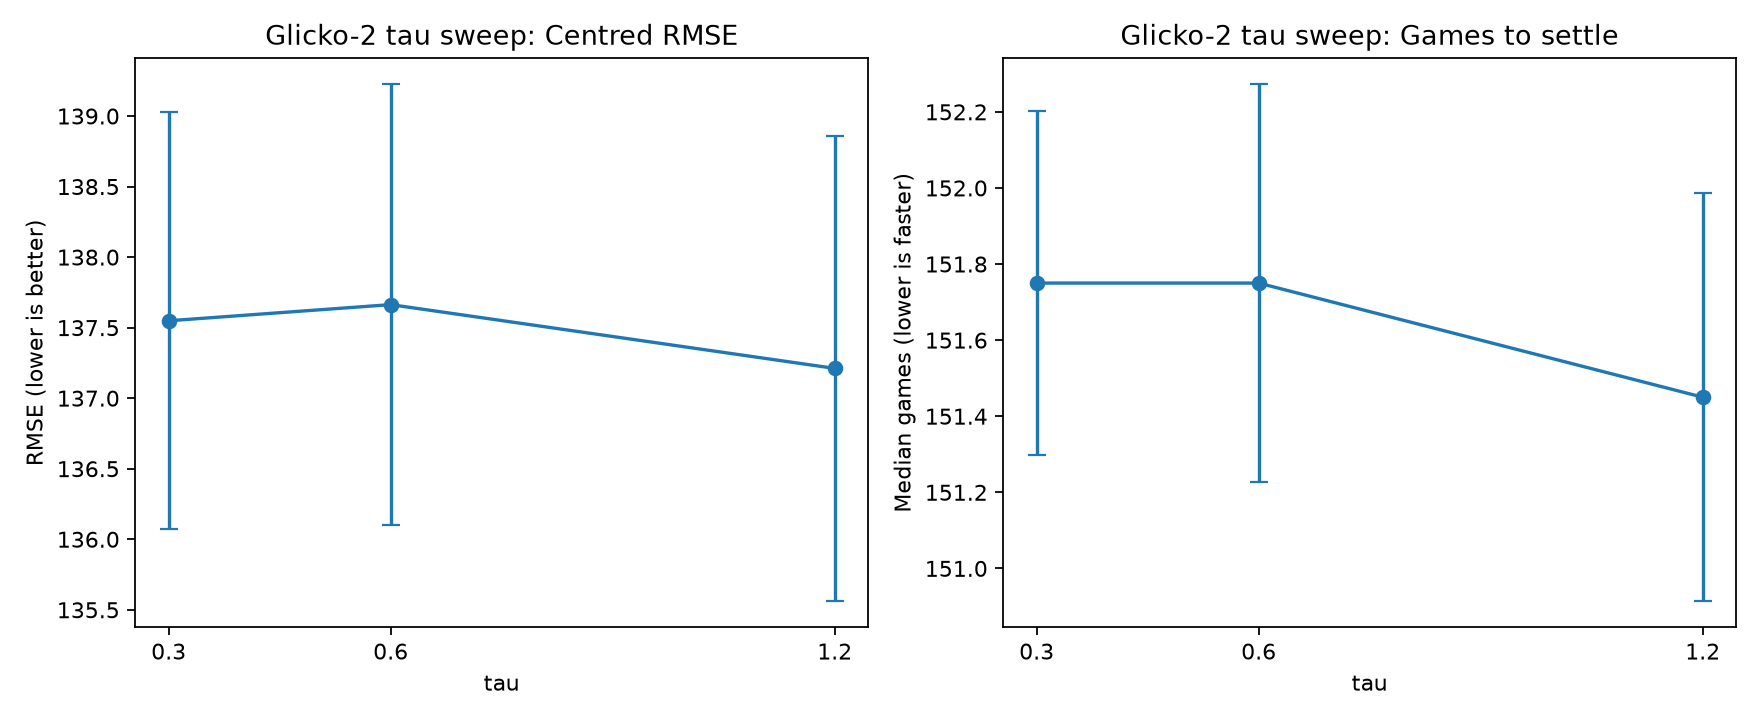

Values plotted in this chart, from the file beside it:
arm, tau, n_seeds, final_rmse_centred_mean, final_rmse_centred_ci_low, final_rmse_centred_ci_high, median_games_to_settle_mean, median_games_to_settle_ci_low, median_games_to_settle_ci_high
glicko2_tau0.3, 0.3, 20, 137.5, 136.1, 139, 151.8, 151.3, 152.2
glicko2_tau0.6, 0.6, 20, 137.7, 136.1, 139.2, 151.8, 151.2, 152.3
glicko2_tau1.2, 1.2, 20, 137.2, 135.6, 138.9, 151.4, 150.9, 152
